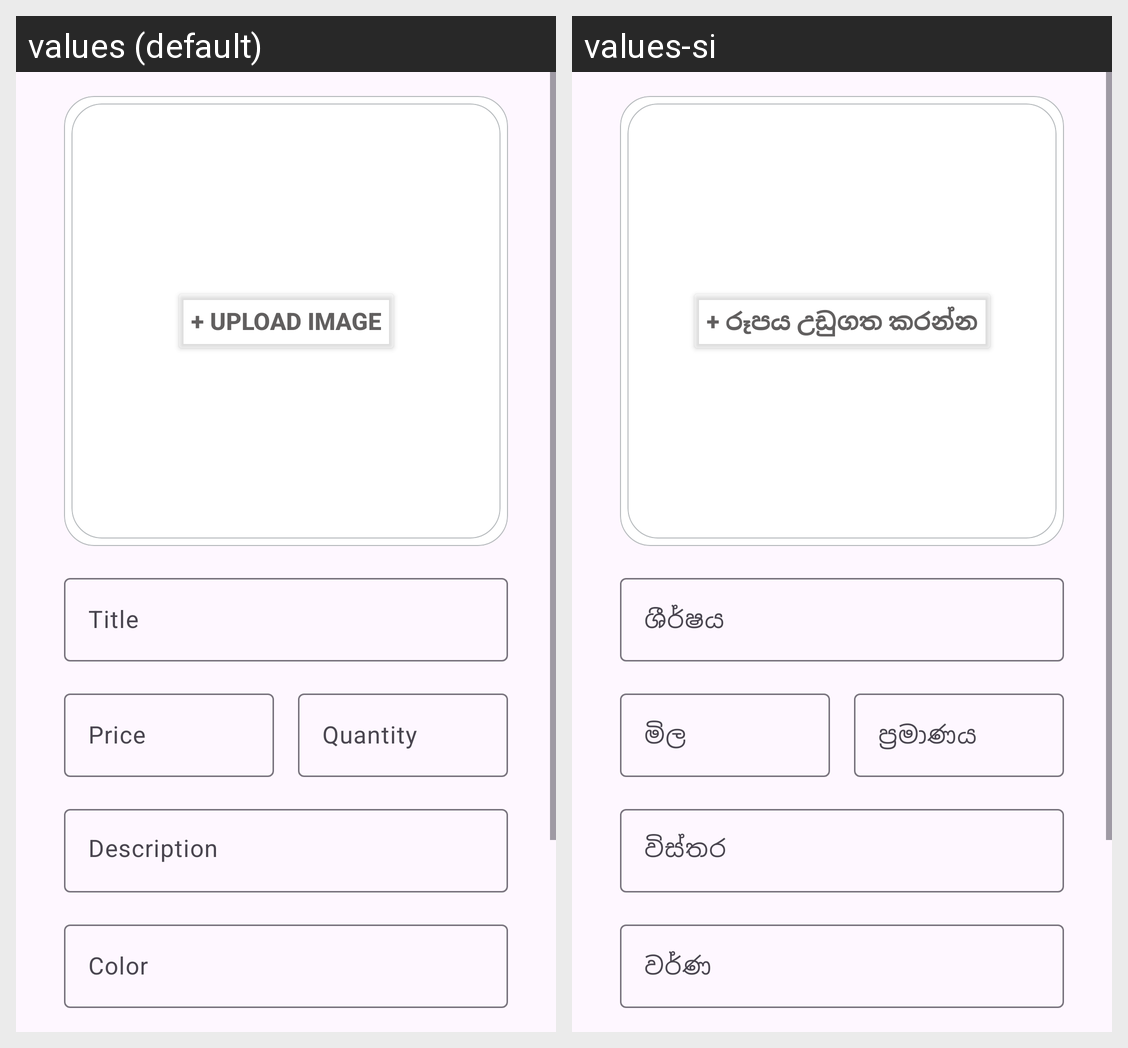

Translations of the strings shown on this Android screen, per locale in the grid:
Android screen res/layout/fragment_partner_product.xml rendered under 2 locales, left to right: values (default), values-si. Device: Nexus 5 (rendered at 1080×1920; each locale shown at half size, 540×960, under a caption strip naming it); theme Theme.WanderEase.
Strings drawn on this screen, with the default value and each locale's value (text and hints the layout hard-codes, and strings that could not be matched under every locale, appear in the picture but are not listed):

product_title
  values: Title
  values-si: ශීර්ෂය

product_price
  values: Price
  values-si: මිල

product_spec
  values: Description
  values-si: විස්තර

product_quantity
  values: Quantity
  values-si: ප්‍රමාණය

product_color
  values: Color
  values-si: වර්ණ

upload_image
  values: + Upload Image
  values-si: + රූපය උඩුගත කරන්න
